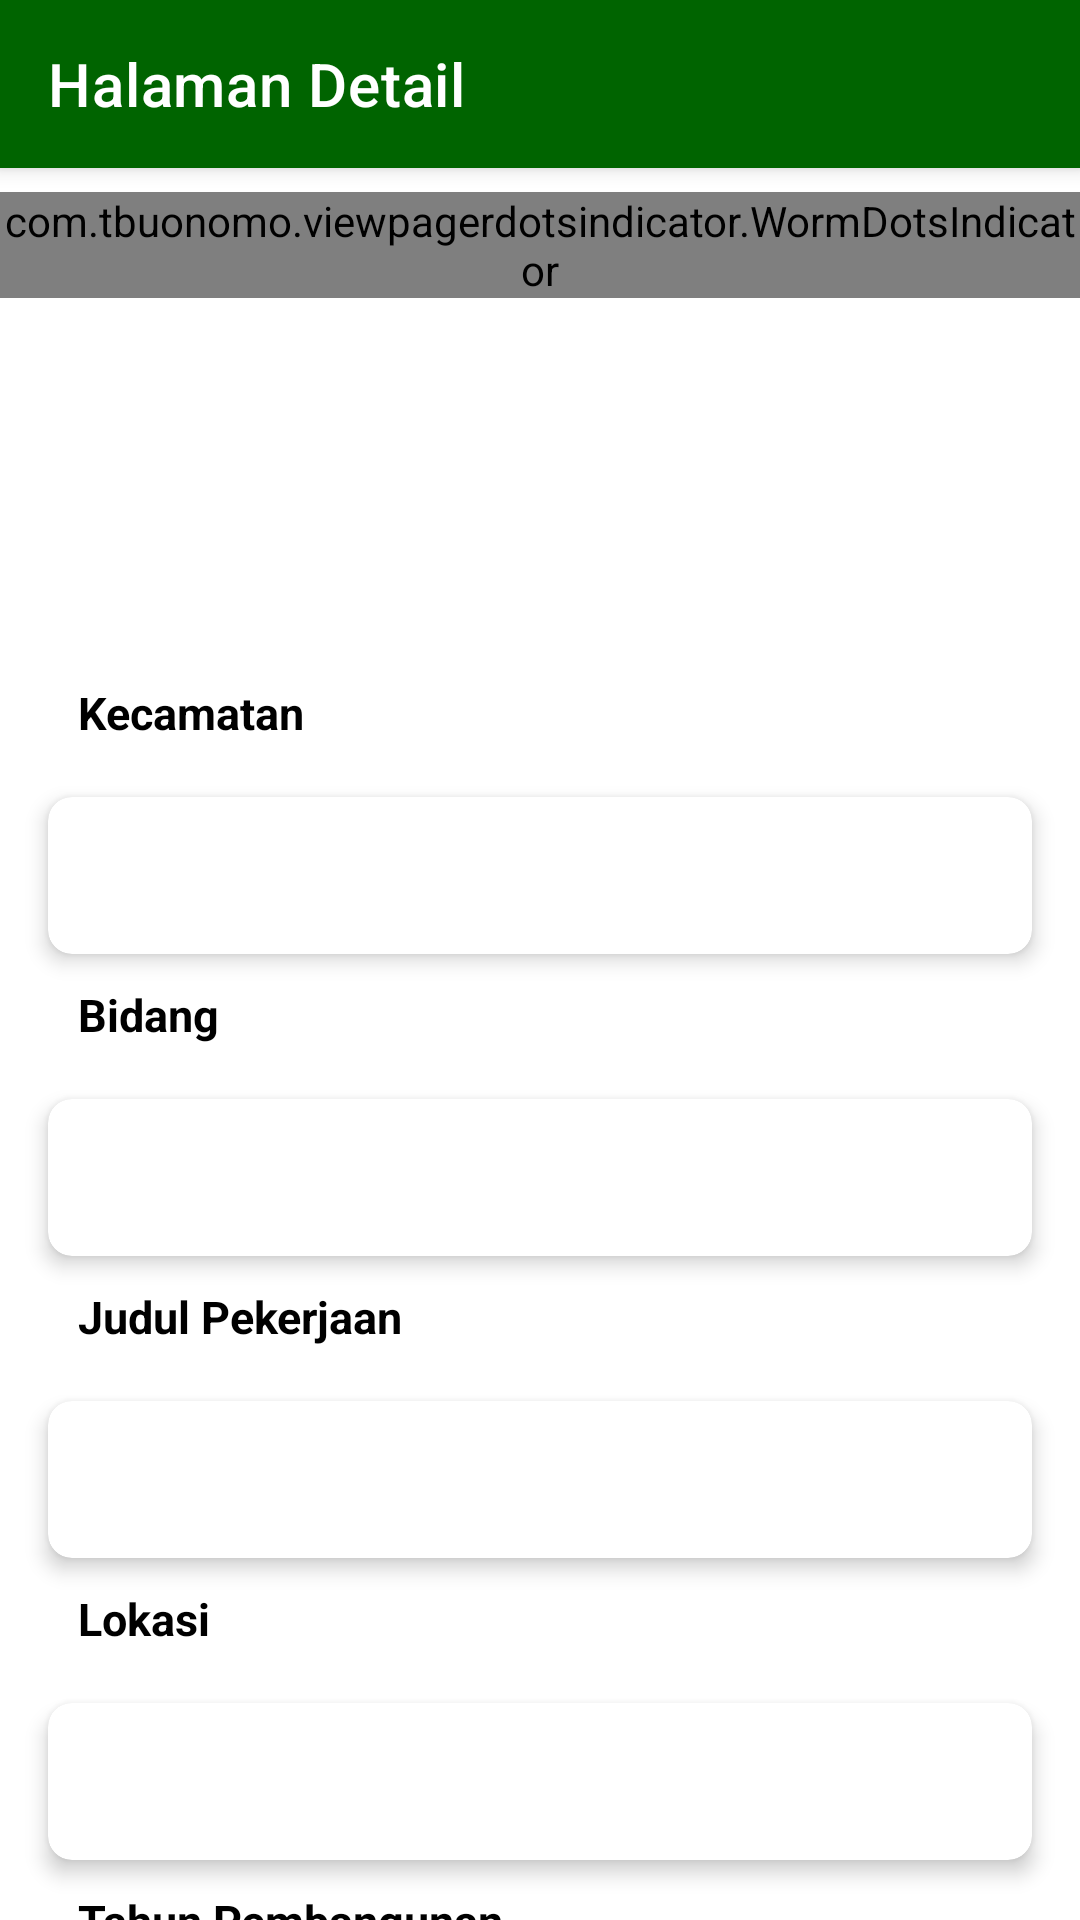

Reconstruct the res/layout file that produces this screen, plus the resources it refers to.
<!-- AndroidManifest.xml: activity theme Theme.Publicationapp -->
<!-- res/layout/activity_detail.xml -->
<?xml version="1.0" encoding="utf-8"?>
<androidx.coordinatorlayout.widget.CoordinatorLayout xmlns:android="http://schemas.android.com/apk/res/android"
    xmlns:app="http://schemas.android.com/apk/res-auto"
    xmlns:tools="http://schemas.android.com/tools"
    android:layout_width="match_parent"
    android:layout_height="match_parent"
    tools:context=".ui.home.ui.ui.PageActivity">

    <com.google.android.material.appbar.AppBarLayout
        android:layout_width="match_parent"
        android:layout_height="wrap_content">

        <androidx.appcompat.widget.Toolbar
            android:id="@+id/toolbar"
            android:layout_width="match_parent"
            android:layout_height="?attr/actionBarSize"
            android:background="@color/hijau_tua"
            app:titleTextColor="@color/white"
            app:title="Halaman Detail" />

    </com.google.android.material.appbar.AppBarLayout>

    <androidx.core.widget.NestedScrollView
        android:layout_width="match_parent"
        android:layout_height="match_parent"
        app:layout_behavior="@string/appbar_scrolling_view_behavior">

        <LinearLayout
            android:layout_width="match_parent"
            android:layout_height="match_parent"
            android:orientation="vertical">

            <androidx.viewpager2.widget.ViewPager2
                android:id="@+id/view_pager"
                android:layout_width="match_parent"
                android:layout_height="match_parent"
                android:layout_weight="1" />

            <com.tbuonomo.viewpagerdotsindicator.WormDotsIndicator
                android:id="@+id/dots_indicator"
                android:layout_width="wrap_content"
                app:dotsColor="@color/hijau_tua"
                app:dotsStrokeColor="@color/colorGray"
                app:dotsSize="10dp"
                android:layout_height="wrap_content"
                android:layout_gravity="center_horizontal"
                android:layout_marginTop="8dp" />

            <ToggleButton
                android:id="@+id/toggleButton"
                android:layout_width="38dp"
                android:layout_height="38dp"
                android:layout_marginTop="40dp"
                android:background="@drawable/bookmark_togle"
                android:focusable="false"
                android:focusableInTouchMode="false"
                android:textOff=""
                android:textOn=""
                android:layout_gravity="center_horizontal" />

            <TextView
                android:id="@+id/text"
                android:layout_width="wrap_content"
                android:layout_height="wrap_content"
                android:layout_marginStart="16dp"
                android:layout_marginTop="40dp"
                android:padding="10dp"
                android:text="Kecamatan"
                android:textSize="15sp"
                android:textStyle="bold" />

            <androidx.cardview.widget.CardView
                android:id="@+id/kecamatan_card"
                android:layout_width="match_parent"
                android:layout_height="wrap_content"
                android:layout_marginStart="16dp"
                android:layout_marginTop="8dp"
                android:layout_marginEnd="16dp"
                app:cardCornerRadius="8dp"
                app:cardElevation="4dp">

                <TextView
                    android:id="@+id/textViewTitles"
                    android:layout_width="match_parent"
                    android:layout_height="wrap_content"
                    android:padding="16dp"
                    android:textSize="15sp"
                    android:textStyle="bold" />

            </androidx.cardview.widget.CardView>

            <TextView
                android:id="@+id/text2"
                android:layout_width="wrap_content"
                android:layout_height="wrap_content"
                android:layout_marginStart="16dp"
                android:padding="10dp"
                android:text="Bidang"
                android:textSize="15sp"
                android:textStyle="bold" />

            <androidx.cardview.widget.CardView
                android:id="@+id/pembangunan_card"
                android:layout_width="match_parent"
                android:layout_height="wrap_content"
                android:layout_marginStart="16dp"
                android:layout_marginTop="8dp"
                android:layout_marginEnd="16dp"
                app:cardCornerRadius="8dp"
                app:cardElevation="4dp">

                <TextView
                    android:id="@+id/textViewDescriptions"
                    android:layout_width="match_parent"
                    android:layout_height="wrap_content"
                    android:padding="16dp"
                    android:textSize="15sp" />

            </androidx.cardview.widget.CardView>

            <TextView
                android:id="@+id/textView"
                android:layout_width="wrap_content"
                android:layout_height="wrap_content"
                android:layout_marginStart="16dp"
                android:padding="10dp"
                android:text="Judul Pekerjaan"
                android:textSize="15sp"
                android:textStyle="bold" />

            <androidx.cardview.widget.CardView
                android:id="@+id/deskripsi_card"
                android:layout_width="match_parent"
                android:layout_height="wrap_content"
                android:layout_marginStart="16dp"
                android:layout_marginTop="8dp"
                android:layout_marginEnd="16dp"
                app:cardCornerRadius="8dp"
                app:cardElevation="4dp"
                app:layout_constraintBottom_toBottomOf="parent">

                <TextView
                    android:id="@+id/textViewPembangunan"
                    android:layout_width="match_parent"
                    android:layout_height="wrap_content"
                    android:padding="16dp"
                    android:textSize="15sp" />


            </androidx.cardview.widget.CardView>

            <TextView
                android:id="@+id/textView2"
                android:layout_width="wrap_content"
                android:layout_height="wrap_content"
                android:layout_marginStart="16dp"
                android:padding="10dp"
                android:text="Lokasi"
                android:textSize="15sp"
                android:textStyle="bold" />

            <androidx.cardview.widget.CardView
                android:id="@+id/lokasi_card"
                android:layout_width="match_parent"
                android:layout_height="wrap_content"
                android:layout_marginStart="16dp"
                android:layout_marginTop="8dp"
                android:layout_marginEnd="16dp"
                app:cardCornerRadius="8dp"
                app:cardElevation="4dp"
                app:layout_constraintBottom_toBottomOf="parent">

                <TextView
                    android:id="@+id/textViewLokasi"
                    android:layout_width="match_parent"
                    android:layout_height="wrap_content"
                    android:padding="16dp"
                    android:textSize="15sp" />


            </androidx.cardview.widget.CardView>
            <TextView
                android:id="@+id/textView3"
                android:layout_width="wrap_content"
                android:layout_height="wrap_content"
                android:layout_marginStart="16dp"
                android:padding="10dp"
                android:text="Tahun Pembangunan"
                android:textSize="15sp"
                android:textStyle="bold" />

            <androidx.cardview.widget.CardView
                android:id="@+id/tahun_card"
                android:layout_width="match_parent"
                android:layout_height="wrap_content"
                android:layout_marginStart="16dp"
                android:layout_marginTop="8dp"
                android:layout_marginEnd="16dp"
                app:cardCornerRadius="8dp"
                app:cardElevation="4dp"
                app:layout_constraintBottom_toBottomOf="parent">

                <TextView
                    android:id="@+id/textViewTahun"
                    android:layout_width="match_parent"
                    android:layout_height="wrap_content"
                    android:padding="16dp"
                    android:textSize="15sp" />


            </androidx.cardview.widget.CardView>

            <TextView
                android:id="@+id/textView4"
                android:layout_width="wrap_content"
                android:layout_height="wrap_content"
                android:layout_marginStart="16dp"
                android:padding="10dp"
                android:text="Dana anggaran"
                android:textSize="15sp"
                android:textStyle="bold" />

            <androidx.cardview.widget.CardView
                android:id="@+id/dana_card"
                android:layout_width="match_parent"
                android:layout_height="wrap_content"
                android:layout_marginStart="16dp"
                android:layout_marginTop="8dp"
                android:layout_marginEnd="16dp"
                app:cardCornerRadius="8dp"
                app:cardElevation="4dp"
                app:layout_constraintBottom_toBottomOf="parent">

                <TextView
                    android:id="@+id/textViewDana"
                    android:layout_width="match_parent"
                    android:layout_height="wrap_content"
                    android:padding="16dp"
                    android:textSize="15sp" />


            </androidx.cardview.widget.CardView>

            <TextView
                android:id="@+id/textView5"
                android:layout_width="wrap_content"
                android:layout_height="wrap_content"
                android:layout_marginStart="16dp"
                android:padding="10dp"
                android:text="Koordinat"
                android:textSize="15sp"
                android:textStyle="bold" />

            <androidx.cardview.widget.CardView
                android:id="@+id/koordinat_card"
                android:layout_width="match_parent"
                android:layout_height="wrap_content"
                android:layout_marginStart="16dp"
                android:layout_marginTop="8dp"
                android:layout_marginEnd="16dp"
                app:cardCornerRadius="8dp"
                app:cardElevation="4dp"
                app:layout_constraintBottom_toBottomOf="parent">

                <TextView
                    android:id="@+id/textViewKoordinat"
                    android:layout_width="match_parent"
                    android:layout_height="wrap_content"
                    android:padding="16dp"
                    android:textSize="15sp" />


            </androidx.cardview.widget.CardView>

        </LinearLayout>

    </androidx.core.widget.NestedScrollView>

</androidx.coordinatorlayout.widget.CoordinatorLayout>
<!-- resources referenced by this layout -->
<resources>
  <color name="colorGray">#8A8A8A</color>
  <color name="hijau_tua">#006400</color>
  <color name="white">#FFFFFFFF</color>
  <!-- drawable bookmark_togle (drawable) -->
  <?xml version="1.0" encoding="utf-8"?>
  <selector xmlns:android="http://schemas.android.com/apk/res/android">
      <item
          android:drawable="@drawable/bookmark_false"
          android:state_checked="false"/>
      <item
          android:drawable="@drawable/bookmar_true"
          android:state_checked="true"/>
  
  </selector>
  <style name="Theme.Publicationapp" parent="Theme.MaterialComponents.Light.NoActionBar">
          
          <item name="android:textColorPrimary">@android:color/black</item>
          <item name="android:textColorSecondary">@android:color/white</item>
          <item name="android:textColor">@android:color/black</item>
          <item name="windowActionBar">false</item>
          <item name="windowNoTitle">true</item>
          <item name="android:statusBarColor">@color/hijau_tua</item>
      </style>
  <!-- drawable bookmark_false (drawable) -->
  <vector android:height="24dp" android:tint="#5D5555"
      android:viewportHeight="24" android:viewportWidth="24"
      android:width="24dp" xmlns:android="http://schemas.android.com/apk/res/android">
      <path android:fillColor="@android:color/white" android:pathData="M12,21.35l-1.45,-1.32C5.4,15.36 2,12.28 2,8.5 2,5.42 4.42,3 7.5,3c1.74,0 3.41,0.81 4.5,2.09C13.09,3.81 14.76,3 16.5,3 19.58,3 22,5.42 22,8.5c0,3.78 -3.4,6.86 -8.55,11.54L12,21.35z"/>
  </vector>
</resources>
